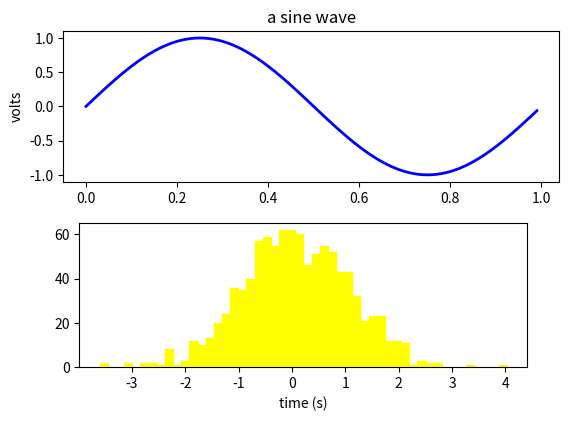

Write the Python code that produced this figure.
# -*- coding: utf-8 -*-
"""
Created on Thu Feb 18 13:27:06 2021

@author: mingke.li
"""

import numpy as np
import matplotlib.pyplot as plt

fig = plt.figure()
fig.subplots_adjust(top=0.8)
ax1 = fig.add_subplot(211)
ax1.set_ylabel('volts')
ax1.set_title('a sine wave')

t = np.arange(0.0, 1.0, 0.01)
s = np.sin(2*np.pi*t)
line, = ax1.plot(t, s, color='blue', lw=2)

# Fixing random state for reproducibility
np.random.seed(19680801)

ax2 = fig.add_axes([0.15, 0.1, 0.7, 0.3])
n, bins, patches = ax2.hist(np.random.randn(1000), 50,
                            facecolor='yellow', edgecolor='yellow')
ax2.set_xlabel('time (s)')

plt.savefig('test1.png')
plt.show()
